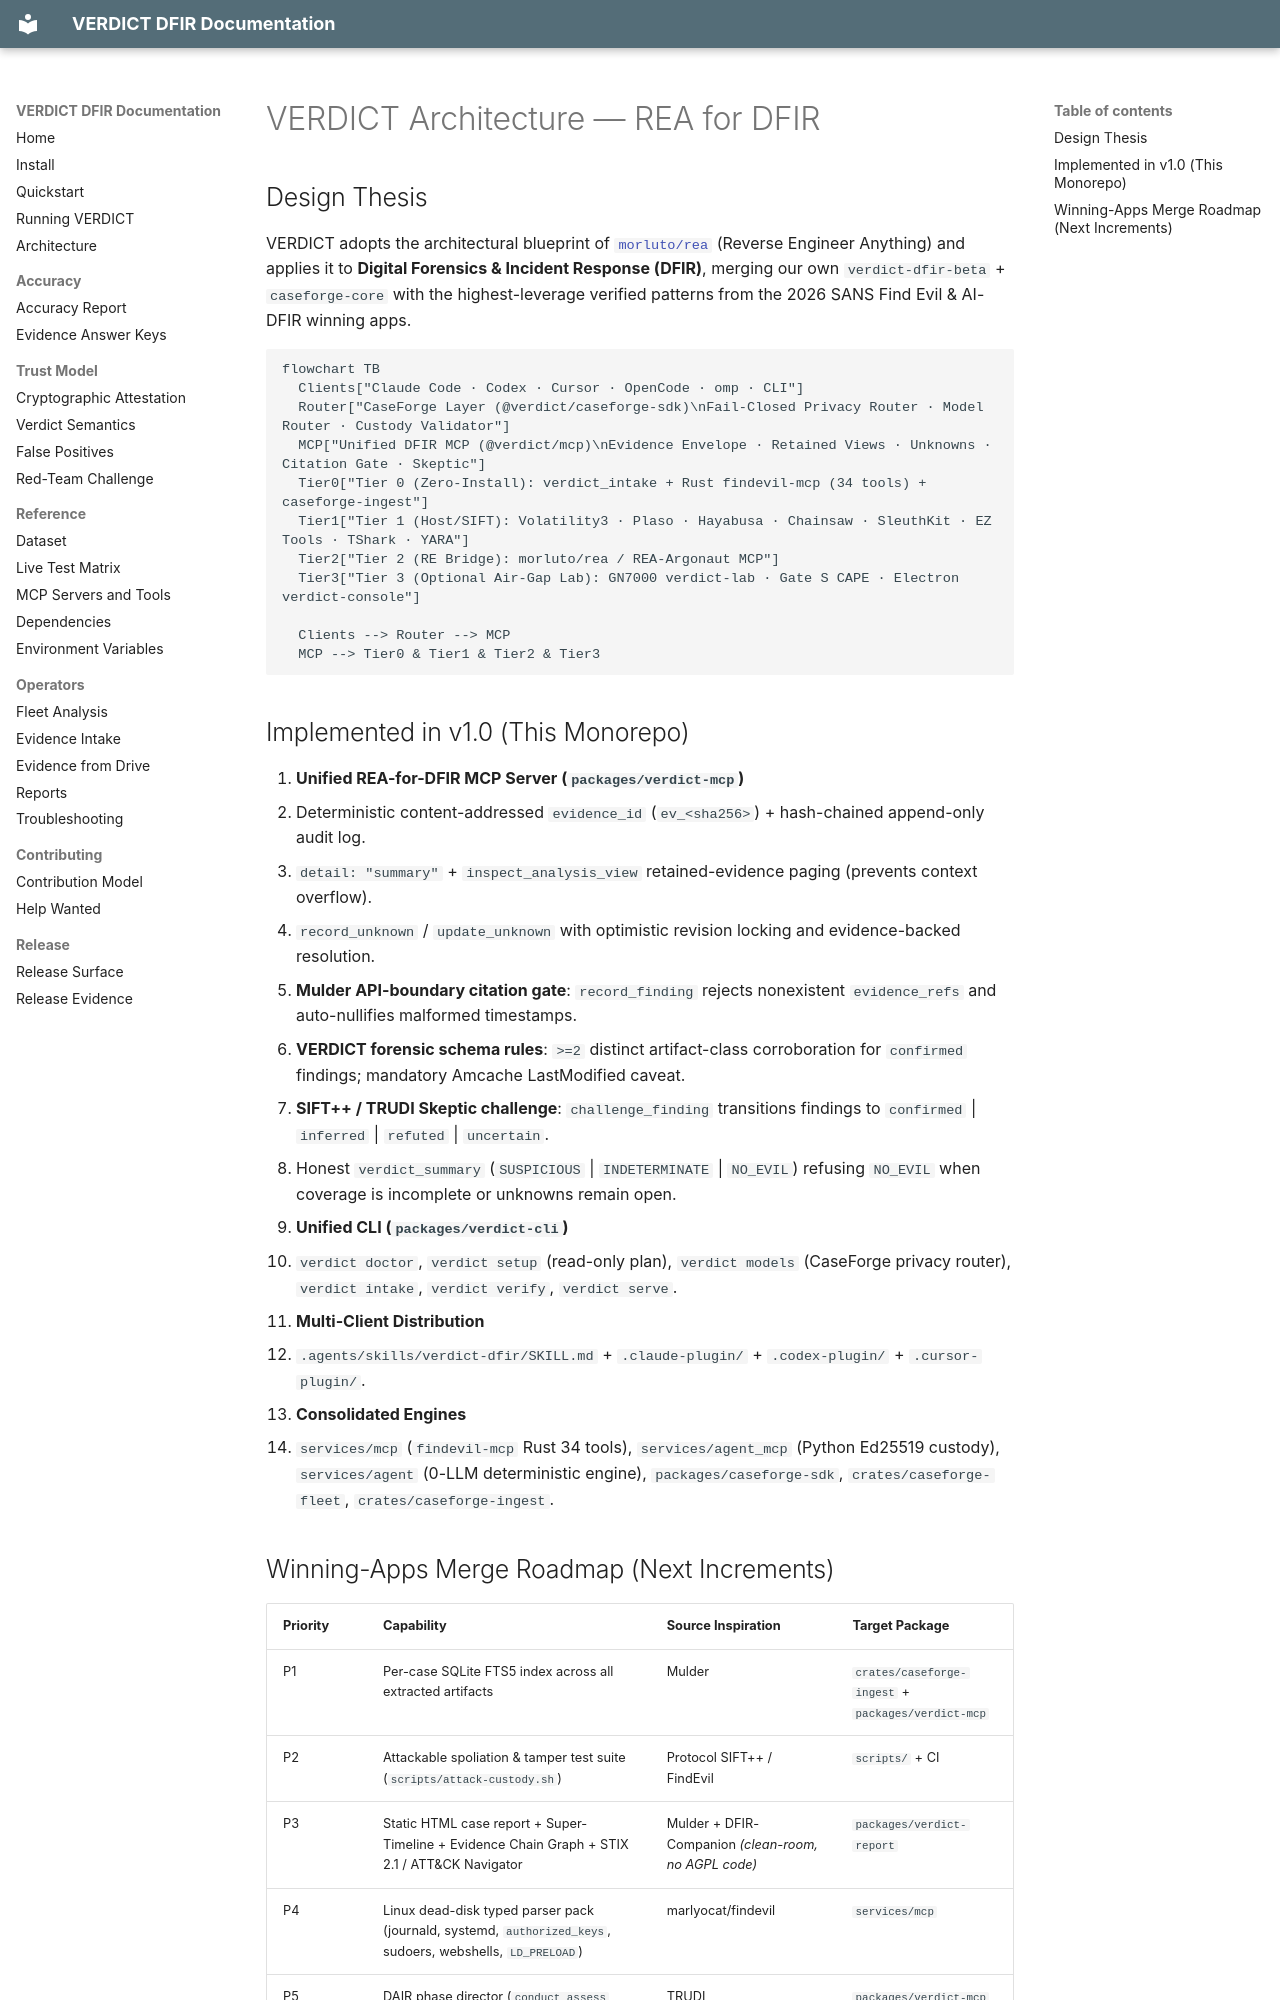

repository: TimothyVang/verdict-dfir · page: ARCHITECTURE/index.html · generator: mkdocs

# VERDICT Architecture — REA for DFIR

## Design Thesis

VERDICT adopts the architectural blueprint of [`morluto/rea`](https://github.com/morluto/rea) (Reverse Engineer Anything) and applies it to **Digital Forensics & Incident Response (DFIR)**, merging our own `verdict-dfir-beta` + `caseforge-core` with the highest-leverage verified patterns from the 2026 SANS Find Evil & AI-DFIR winning apps.

```mermaid
flowchart TB
  Clients["Claude Code · Codex · Cursor · OpenCode · omp · CLI"]
  Router["CaseForge Layer (@verdict/caseforge-sdk)\nFail-Closed Privacy Router · Model Router · Custody Validator"]
  MCP["Unified DFIR MCP (@verdict/mcp)\nEvidence Envelope · Retained Views · Unknowns · Citation Gate · Skeptic"]
  Tier0["Tier 0 (Zero-Install): verdict_intake + Rust findevil-mcp (34 tools) + caseforge-ingest"]
  Tier1["Tier 1 (Host/SIFT): Volatility3 · Plaso · Hayabusa · Chainsaw · SleuthKit · EZ Tools · TShark · YARA"]
  Tier2["Tier 2 (RE Bridge): morluto/rea / REA-Argonaut MCP"]
  Tier3["Tier 3 (Optional Air-Gap Lab): GN7000 verdict-lab · Gate S CAPE · Electron verdict-console"]

  Clients --> Router --> MCP
  MCP --> Tier0 & Tier1 & Tier2 & Tier3
```

## Implemented in v1.0 (This Monorepo)

1. **Unified REA-for-DFIR MCP Server (`packages/verdict-mcp`)**
   - Deterministic content-addressed `evidence_id` (`ev_<sha256>`) + hash-chained append-only audit log.
   - `detail: "summary"` + `inspect_analysis_view` retained-evidence paging (prevents context overflow).
   - `record_unknown` / `update_unknown` with optimistic revision locking and evidence-backed resolution.
   - **Mulder API-boundary citation gate**: `record_finding` rejects nonexistent `evidence_refs` and auto-nullifies malformed timestamps.
   - **VERDICT forensic schema rules**: `>=2` distinct artifact-class corroboration for `confirmed` findings; mandatory Amcache LastModified caveat.
   - **SIFT++ / TRUDI Skeptic challenge**: `challenge_finding` transitions findings to `confirmed` | `inferred` | `refuted` | `uncertain`.
   - Honest `verdict_summary` (`SUSPICIOUS` | `INDETERMINATE` | `NO_EVIL`) refusing `NO_EVIL` when coverage is incomplete or unknowns remain open.
2. **Unified CLI (`packages/verdict-cli`)**
   - `verdict doctor`, `verdict setup` (read-only plan), `verdict models` (CaseForge privacy router), `verdict intake`, `verdict verify`, `verdict serve`.
3. **Multi-Client Distribution**
   - `.agents/skills/verdict-dfir/SKILL.md` + `.claude-plugin/` + `.codex-plugin/` + `.cursor-plugin/`.
4. **Consolidated Engines**
   - `services/mcp` (`findevil-mcp` Rust 34 tools), `services/agent_mcp` (Python Ed25519 custody), `services/agent` (0-LLM deterministic engine), `packages/caseforge-sdk`, `crates/caseforge-fleet`, `crates/caseforge-ingest`.
